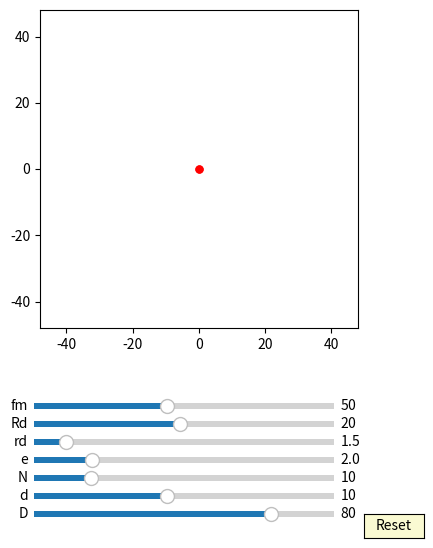

Generate this figure with matplotlib:
import numpy as np
import matplotlib.pyplot as plt
import matplotlib.animation as animation
from matplotlib.widgets import Slider, Button

interval = 50 # ms, time between animation frames

fig, ax = plt.subplots(figsize=(6,6))
plt.subplots_adjust(left=0.15, bottom=0.35)

ax.set_aspect('equal')
plt.xlim(-1.2*40,1.2*40)
plt.ylim(-1.2*40,1.2*40)
#plt.grid()
t = np.linspace(0, 2*np.pi, 5000)
delta = 1


## draw pin
l0, = ax.plot([], [], 'r-', lw=2)
ddot, = ax.plot([0],[0], 'ro', ms=5)

def draw_pin_init():
    l0.set_data([0], [0])

def pin_update(e,d,D, phis):
    x = (d/2*np.cos(t)+ D/2) + e*np.cos(phis)
    y = (d/2*np.sin(t) ) + e*np.sin(phis)
    l0.set_data([x], [y])
    
    x1 = (d/2*np.cos(phis)+ D/2) + e*np.cos(phis)
    y1 = (d/2*np.sin(phis) ) + e*np.sin(phis)
    ddot.set_data([x1], [y1])


## draw drive_pin
d0, = ax.plot([0],[0],'k-', lw=2)

def drive_pin_update(r,D):
    x = r*np.sin(t) + D/2 
    y = r*np.cos(t)
    d0.set_data([x], [y])


## draw circle
d1, = ax.plot([0],[0],'r-', lw=2)

def draw_circle(r):
    x = r*np.sin(t) 
    y = r*np.cos(t)
    d1.set_data([x], [y])


##ehypocycloid:
ehypocycloid, = ax.plot([0],[0],'r-')
edot, = ax.plot([0],[0], 'ro', ms=5)

def update_ehypocycloid(e,n,D,d, phis):
    RD=D/2
    rd=d/2
    rc = (n-1)*(RD/n)
    rm = (RD/n)
    xa = (rc+rm)*np.cos(t)-e*np.cos((rc+rm)/rm*t)
    ya = (rc+rm)*np.sin(t)-e*np.sin((rc+rm)/rm*t)

    dxa = (rc+rm)*(-np.sin(t)+(e/rm)*np.sin((rc+rm)/rm*t))
    dya = (rc+rm)*(np.cos(t)-(e/rm)*np.cos((rc+rm)/rm*t))

    x = (xa + rd/np.sqrt(dxa**2 + dya**2)*(-dya))*np.cos(-phis/(n-1) + np.pi/(n-1))-(ya + rd/np.sqrt(dxa**2 + dya**2)*dxa)*np.sin(-phis/(n-1) + np.pi/(n-1))  
    y = (xa + rd/np.sqrt(dxa**2 + dya**2)*(-dya))*np.sin(-phis/(n-1) + np.pi/(n-1))+(ya + rd/np.sqrt(dxa**2 + dya**2)*dxa)*np.cos(-phis/(n-1) + np.pi/(n-1)) 
    ehypocycloid.set_data([x], [y])

    edot.set_data([x[0]], [y[0]])

axcolor = 'lightgoldenrodyellow'

ax_fm = plt.axes([0.25, 0.21, 0.5, 0.02], facecolor=axcolor)
ax_Rd = plt.axes([0.25, 0.18, 0.5, 0.02], facecolor=axcolor)
ax_rd = plt.axes([0.25, 0.15, 0.5, 0.02], facecolor=axcolor)
ax_e = plt.axes([0.25, 0.12, 0.5, 0.02], facecolor=axcolor)
ax_N = plt.axes([0.25, 0.09, 0.5, 0.02], facecolor=axcolor)
ax_d = plt.axes([0.25, 0.06, 0.5, 0.02], facecolor=axcolor)
ax_D = plt.axes([0.25, 0.03, 0.5, 0.02], facecolor=axcolor)

sli_fm = Slider(ax_fm, 'fm', 10, 100, valinit=50, valstep=delta)
sli_Rd = Slider(ax_Rd, 'Rd', 1, 40, valinit=20, valstep=delta)
sli_rd = Slider(ax_rd, 'rd', 0.5, 10, valinit=1.5, valstep=delta)
sli_e = Slider(ax_e, 'e', 0.1, 10, valinit=2, valstep=delta/10)
sli_N = Slider(ax_N, 'N', 3, 40, valinit=10, valstep=delta)
sli_d = Slider(ax_d, 'd', 2, 20, valinit=10,valstep=delta)
sli_D = Slider(ax_D, 'D', 5, 100, valinit=80,valstep=delta)

def update(val):
    sfm = sli_Rd.val
    sRd = sli_Rd.val
    srd = sli_rd.val    
    se = sli_e.val
    sN = sli_N.val
    sd = sli_d.val
    sD = sli_D.val
    ax.set_xlim(-1.2*0.5*sD,1.2*0.5*sD)
    ax.set_ylim(-1.2*0.5*sD,1.2*0.5*sD)

sli_fm.on_changed(update)
sli_Rd.on_changed(update)
sli_rd.on_changed(update)
sli_e.on_changed(update)
sli_N.on_changed(update)
sli_d.on_changed(update)
sli_D.on_changed(update)

resetax = plt.axes([0.8, 0.0, 0.1, 0.04])
button = Button(resetax, 'Reset', color=axcolor, hovercolor='0.975')

def reset(event):
    sli_fm.reset()    
    sli_rd.reset()
    sli_Rd.reset()    
    sli_e.reset()
    sli_N.reset()
    sli_d.reset()
    sli_D.reset()

button.on_clicked(reset)

def animate(frame):
    sfm = sli_fm.val
    sRd = sli_Rd.val
    srd = sli_rd.val    
    se = sli_e.val
    sN = sli_N.val
    sd = sli_d.val
    sD = sli_D.val
    frame = frame+1
    phi = 2*np.pi*frame/sfm


    draw_pin_init()
    draw_circle(sRd)

    pin_update(se,sd,sD, phi)

    drive_pin_update(srd,sD)

    update_ehypocycloid(se,sN,sD,sd, phi)

    fig.canvas.draw_idle()

ani = animation.FuncAnimation(fig, animate,frames=sli_fm.val*(sli_N.val-1), interval=interval)
dpi=100
plt.show()
